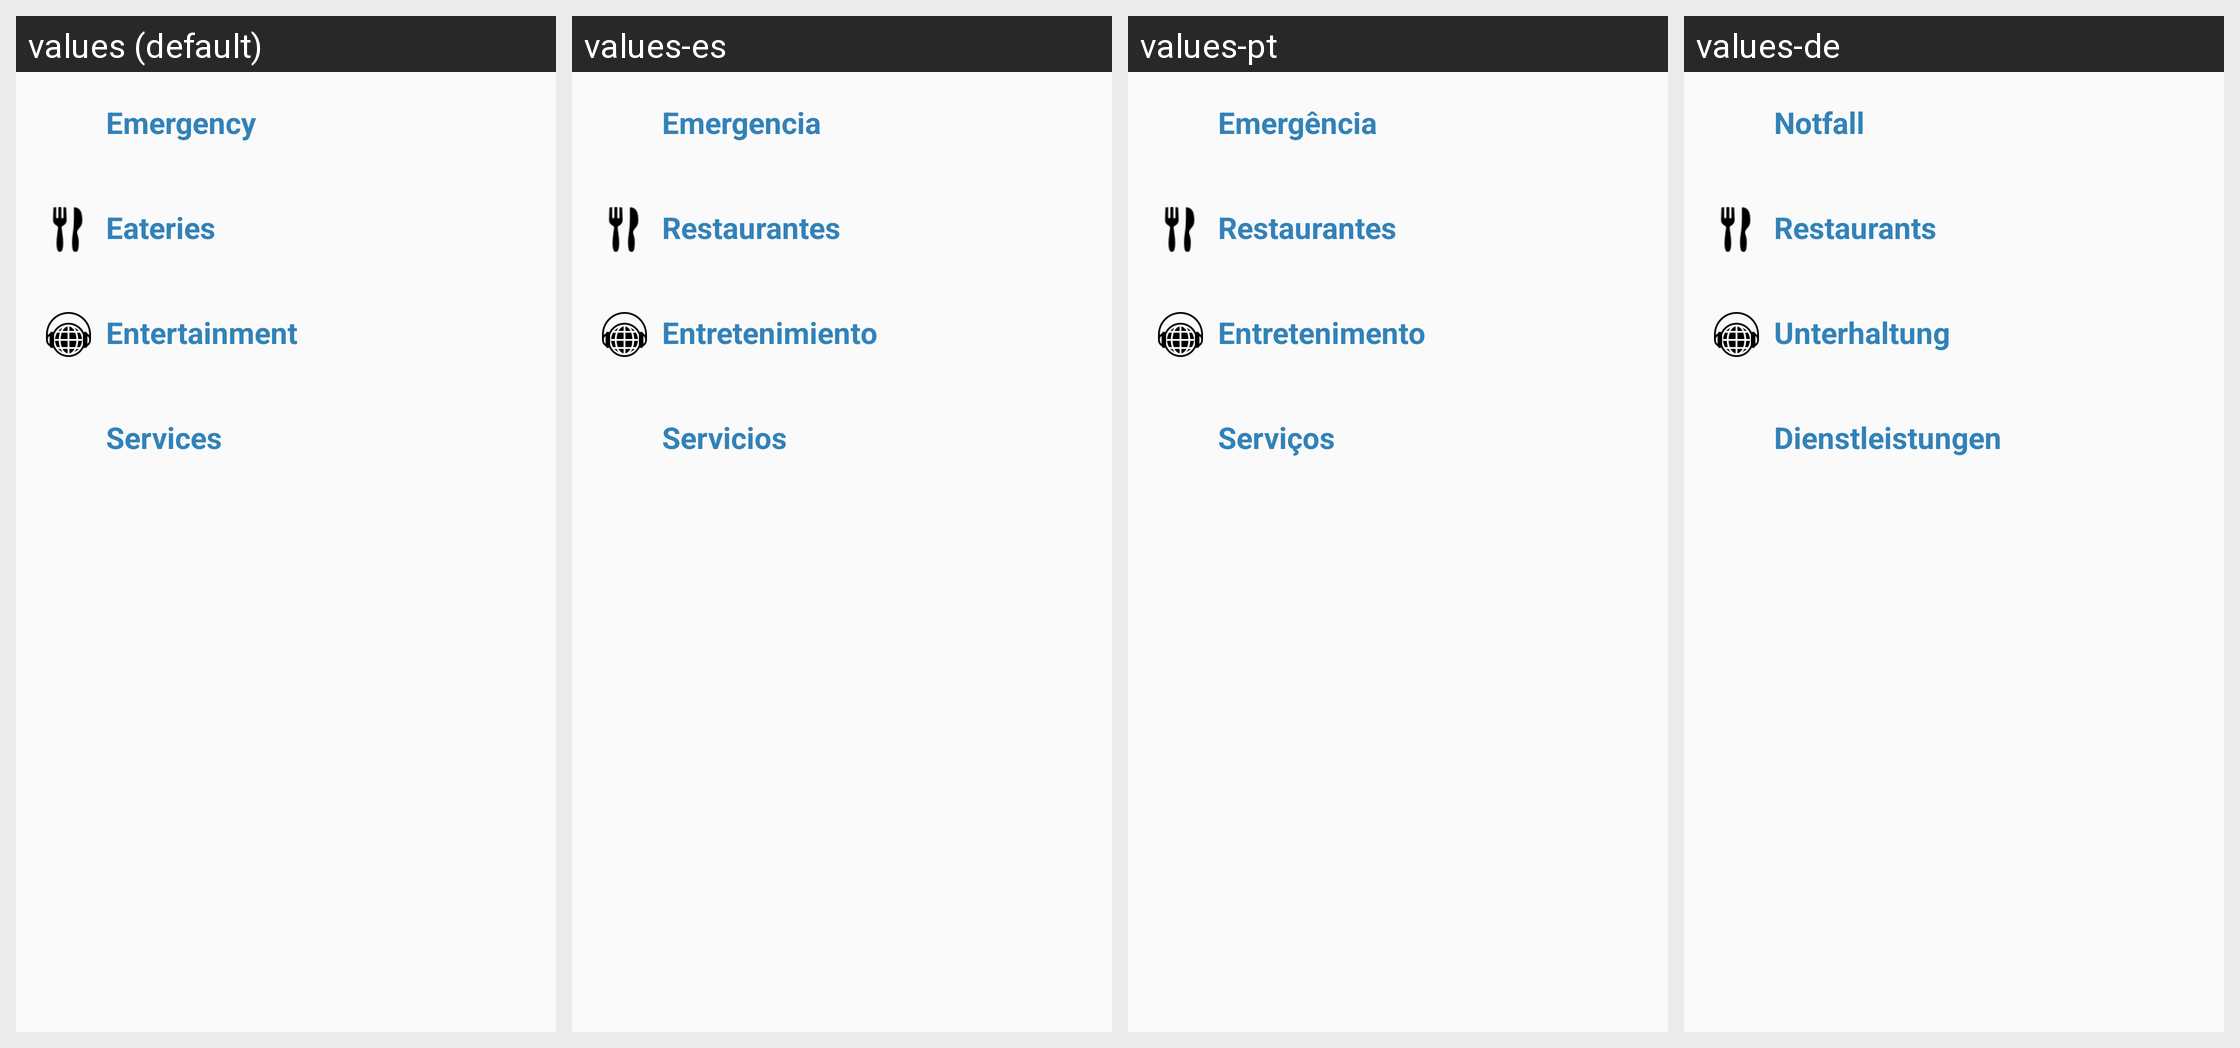

This grid shows one Android layout under several languages. Give, for every string resource on the screen, its name, the default text and each shown locale's text.
Android screen res/layout/categories_layout.xml rendered under 4 locales, left to right: values (default), values-es, values-pt, values-de. Device: Nexus 5 (rendered at 1080×1920; each locale shown at half size, 540×960, under a caption strip naming it); theme Theme.Navigation.
Other locales in the repository, not shown: values-ar, values-fr, values-tr, values-uk, values-zh.
Strings drawn on this screen, with the default value and each locale's value (text and hints the layout hard-codes, and strings that could not be matched under every locale, appear in the picture but are not listed):

emergency
  values: Emergency
  values-es: Emergencia
  values-pt: Emergência
  values-de: Notfall

eateries
  values: Eateries
  values-es: Restaurantes
  values-pt: Restaurantes
  values-de: Restaurants

entertainment
  values: Entertainment
  values-es: Entretenimiento
  values-pt: Entretenimento
  values-de: Unterhaltung

services
  values: Services
  values-es: Servicios
  values-pt: Serviços
  values-de: Dienstleistungen
